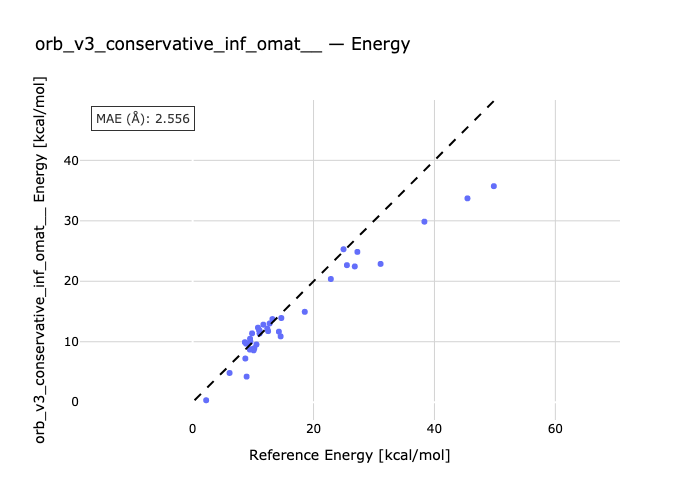

Data behind this chart, as committed beside it:
species, reference, predicted
c2h6-h1-ch4, 9.54, 10.02
h2-c2h6-ch4, 9.5, 10.49
c2h6-ch4-h3, 11.09, 11.82
c2h6-ch4-h4, 8.85, 9.678
c2h6-ch4-h5, 8.64, 9.922
c2h6-ch4-h6, 10.81, 12.33
c2h6-ch4-h7, 12.74, 13.03
c2h6-h8-ch4, 11.7, 12.82
c2h6-h9-ch4, 13.2, 13.75
h10-c2h6-ch4, 11.07, 11.36
c2h6-ch4-h11, 12.49, 11.75
c2h6-h12-ch4, 12.35, 12.16
c2h6-h13-ch4, 10.99, 11.92
c2h6-ch4-h14, 9.83, 11.39
c2h6-ch4-h15, 14.27, 11.66
c2h6-ch4-r1, 2.24, 0.322
c2h6-ch4-r2, 10.56, 9.549
c2h6-ch4-r3, 6.11, 4.833
r4-c2h6-ch4, 14.67, 13.92
c2h6-ch4-r5, 10.21, 8.937
c2h6-r6-ch4, 9.78, 8.781
c2h6-r7-ch4, 8.72, 7.224
c2h6-ch4-r8, 10.1, 8.581
c2h6-ch4-r9, 9.47, 8.704
c2h6-ch4-r10, 18.55, 14.95
c2h6-ch4-r11, 8.93, 4.234
c2h6-ch4-r12, 14.56, 10.88
c2h6-ch4-r13, 25.52, 22.66
c2h6-r14-ch4, 22.86, 20.38
c2h6-r15-ch4, 27.25, 24.86
r16-c2h6-ch4, 24.96, 25.3
c2h6-c1-ch4, 26.82, 22.45
c2h6-ch4-c2, 38.34, 29.86
c3-c2h6-ch4, 31.09, 22.87
c2h6-ch4-c4, 49.82, 35.73
c2h6-ch4-c5, 45.46, 33.72
